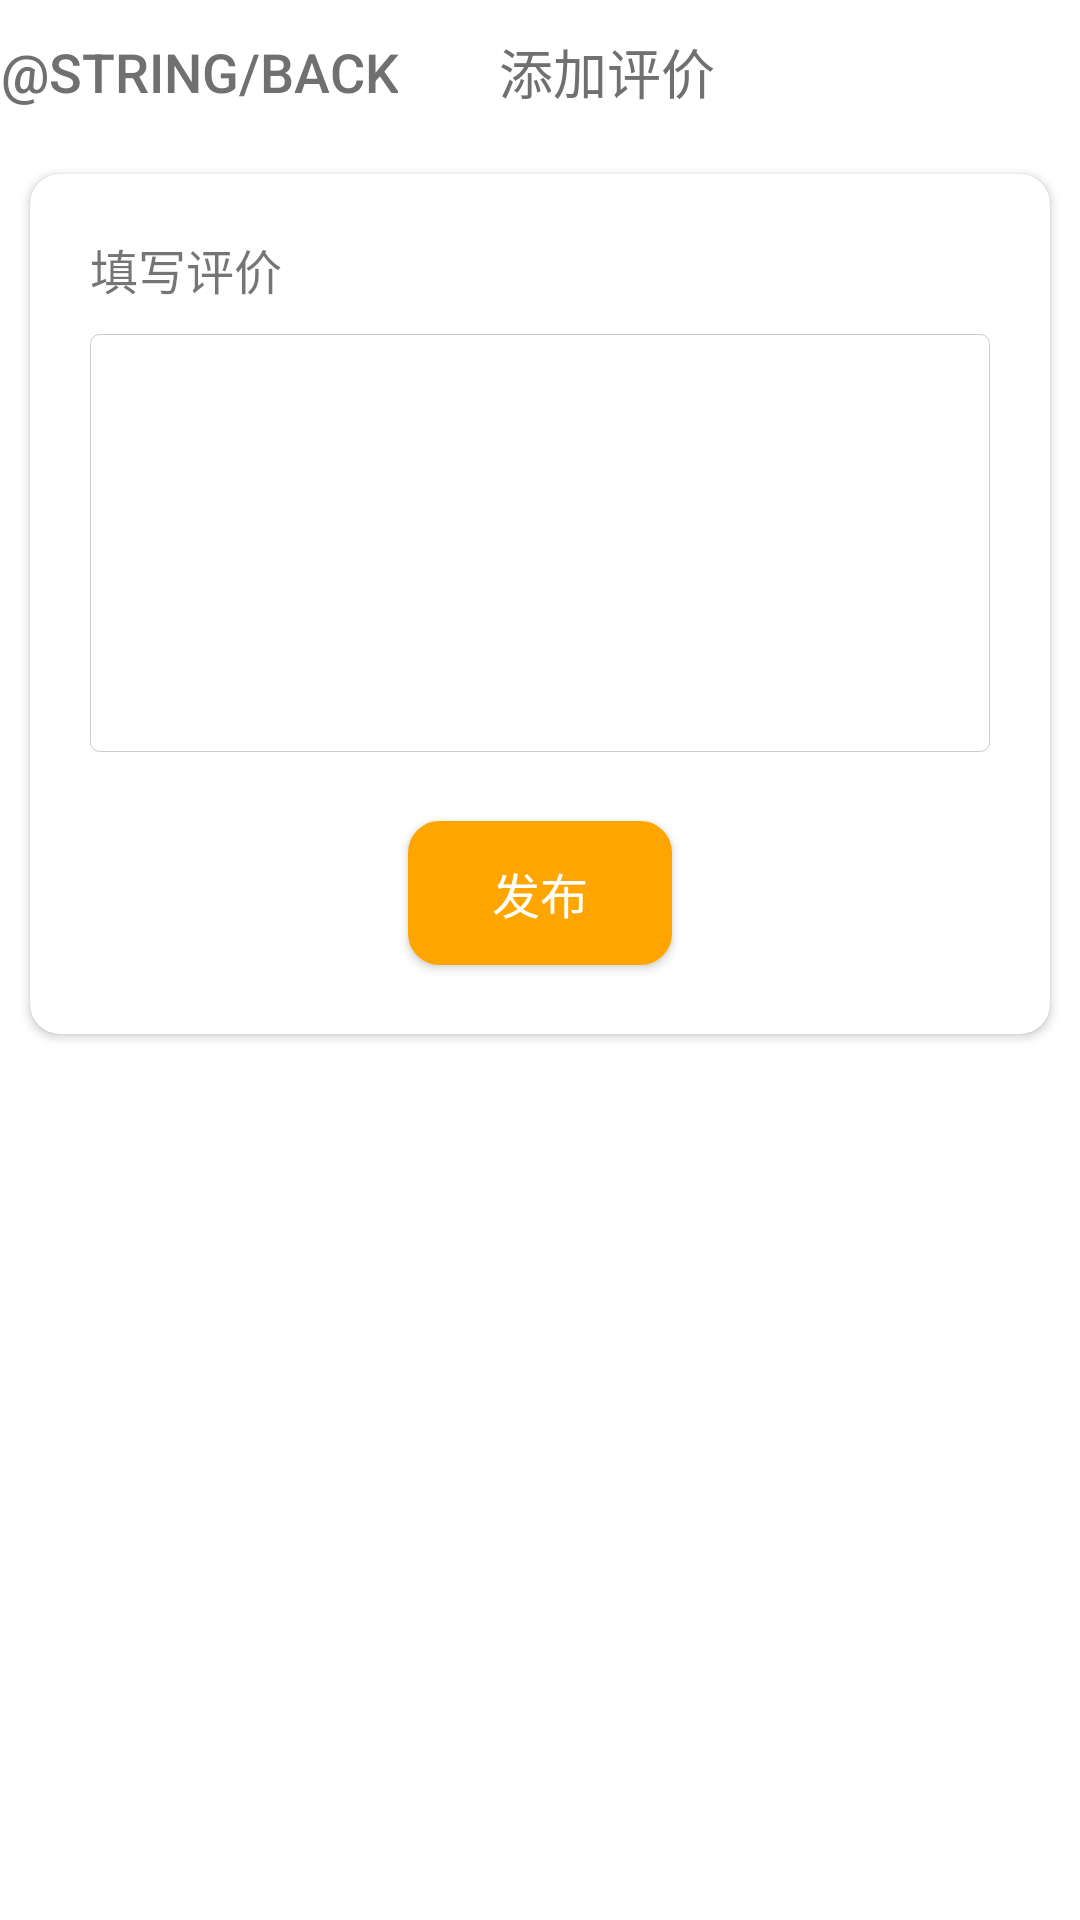

The Android layout XML behind this screen, and the referenced resources:
<!-- AndroidManifest.xml: application theme Theme.Huinongbang -->
<!-- res/layout/activity_add_review.xml -->
<?xml version="1.0" encoding="utf-8"?>
<LinearLayout
    xmlns:android="http://schemas.android.com/apk/res/android"
    xmlns:app="http://schemas.android.com/apk/res-auto"
    xmlns:tools="http://schemas.android.com/tools"
    xmlns:material="http://schemas.android.com/apk/res-auto"
    android:layout_width="match_parent"
    android:layout_height="match_parent"
    tools:context=".ui.my.AddReviewActivity">
    <LinearLayout
        android:layout_width="match_parent"
        android:layout_height="wrap_content"
        android:orientation="vertical">
        <LinearLayout
            android:layout_width="match_parent"
            android:layout_height="wrap_content"
            android:background="@color/color_background">

            <Button
                android:id="@+id/return_review"
                android:layout_width="wrap_content"
                android:layout_height="wrap_content"
                android:background="@color/color_background"
                style="?android:attr/borderlessButtonStyle"
                android:layout_gravity="center"
                android:textSize="18sp"
                android:textColor="#707070"
                android:text="@string/back"/>

            <TextView
                android:layout_width="0dp"
                android:layout_height="wrap_content"
                android:layout_gravity="center"
                android:gravity="center"
                android:layout_weight="1"
                android:textSize="18sp"
                android:textColor="#707070"
                android:text="添加评价"/>

            <Button
                android:layout_width="wrap_content"
                android:layout_height="wrap_content"
                style="?android:attr/borderlessButtonStyle"
                android:background="@color/color_background"/>

        </LinearLayout>

        <androidx.cardview.widget.CardView
            android:layout_width="match_parent"
            android:layout_height="wrap_content"
            android:layout_margin="10dp"
            android:padding="10dp"
            material:cardCornerRadius="10dp">
            <LinearLayout
                android:layout_width="match_parent"
                android:layout_height="wrap_content"
                android:layout_margin="10dp"
                android:orientation="vertical"
                android:paddingBottom="3dp">
                
                <LinearLayout
                    android:layout_width="match_parent"
                    android:layout_height="wrap_content"
                    android:layout_margin="10dp"
                    android:orientation="vertical"
                    android:paddingBottom="3dp">
                    <LinearLayout
                        android:layout_width="wrap_content"
                        android:layout_height="wrap_content"
                        android:layout_gravity="center_vertical">
                        <TextView
                            android:layout_width="wrap_content"
                            android:layout_height="wrap_content"
                            android:textSize="16sp"
                            android:text="填写评价"/>
                    </LinearLayout>
                    <LinearLayout
                        android:layout_width="match_parent"
                        android:layout_height="wrap_content"
                        android:layout_marginTop="10dp"
                        android:layout_gravity="center_vertical">
                        <EditText
                            android:id="@+id/reviewContent"
                            android:layout_width="match_parent"
                            android:layout_height="wrap_content"
                            android:layout_gravity="center_horizontal"
                            android:inputType="textMultiLine"
                            android:minLines="6"
                            android:gravity="top"
                            android:background="@drawable/input_text"/>
                    </LinearLayout>
                </LinearLayout>
                <Button
                    android:id="@+id/review"
                    android:layout_width="wrap_content"
                    android:layout_height="wrap_content"
                    android:layout_margin="10dp"
                    android:padding="10dp"
                    android:layout_gravity="center_horizontal"
                    android:text="发布"
                    android:textSize="16sp"
                    android:textColor="@color/white"
                    android:background="@drawable/bg_buttonview"/>
            </LinearLayout>
        </androidx.cardview.widget.CardView>
    </LinearLayout>

</LinearLayout>
<!-- resources referenced by this layout -->
<resources>
  <color name="white">#FFFFFFFF</color>
  <!-- drawable bg_buttonview (drawable) -->
  <?xml version="1.0" encoding="utf-8"?>
  <selector xmlns:android="http://schemas.android.com/apk/res/android">
  
      <item android:state_pressed="true">
          <shape android:shape="rectangle" >
              
              <solid android:color="#FFA500"></solid>
              
              
              <corners android:radius="10dip" />
              
              <padding android:bottom="2dp" android:left="2dp" android:right="2dp" android:top="2dp" />
          </shape>
      </item>
  
      <item android:state_pressed="false">
          <shape android:shape="rectangle" >
              
              <solid android:color="#FFA500"></solid>
              
              
              <corners android:radius="10dip" />
              
              <stroke
                  android:dashGap="0dp"
                  android:width="1dp"
                  android:color="#FFA500" />
              
              <padding android:bottom="2dp" android:left="2dp" android:right="2dp" android:top="2dp" />
          </shape>
      </item>
  
  </selector>
  <!-- drawable input_text (drawable) -->
  <?xml version="1.0" encoding="utf-8"?>
  <shape xmlns:android="http://schemas.android.com/apk/res/android"
      android:shape="rectangle" >
  
      
      <padding
          android:bottom="5dp"
          android:left="10dp"
          android:right="5dp"
          android:top="5dp" />
      
      <corners android:radius="3dp" />
  
      
      <stroke
          android:width="1px"
          android:color="#CBCDCD" />
  
      
  
  </shape>
  <style name="Theme.Huinongbang" parent="Theme.MaterialComponents.DayNight.DarkActionBar">
          
          <item name="colorPrimary">@color/purple_500</item>
          <item name="colorPrimaryVariant">@color/purple_700</item>
          <item name="colorOnPrimary">@color/white</item>
          
          <item name="colorSecondary">@color/teal_200</item>
          <item name="colorSecondaryVariant">@color/teal_700</item>
          <item name="colorOnSecondary">@color/black</item>
          
          <item name="android:statusBarColor" tools:targetApi="l">?attr/colorPrimaryVariant</item>
          
      </style>
  <color name="purple_500">#FF6200EE</color>
  <color name="purple_700">#FF3700B3</color>
  <color name="teal_200">#FF03DAC5</color>
  <color name="teal_700">#FF018786</color>
  <color name="black">#FF000000</color>
</resources>
